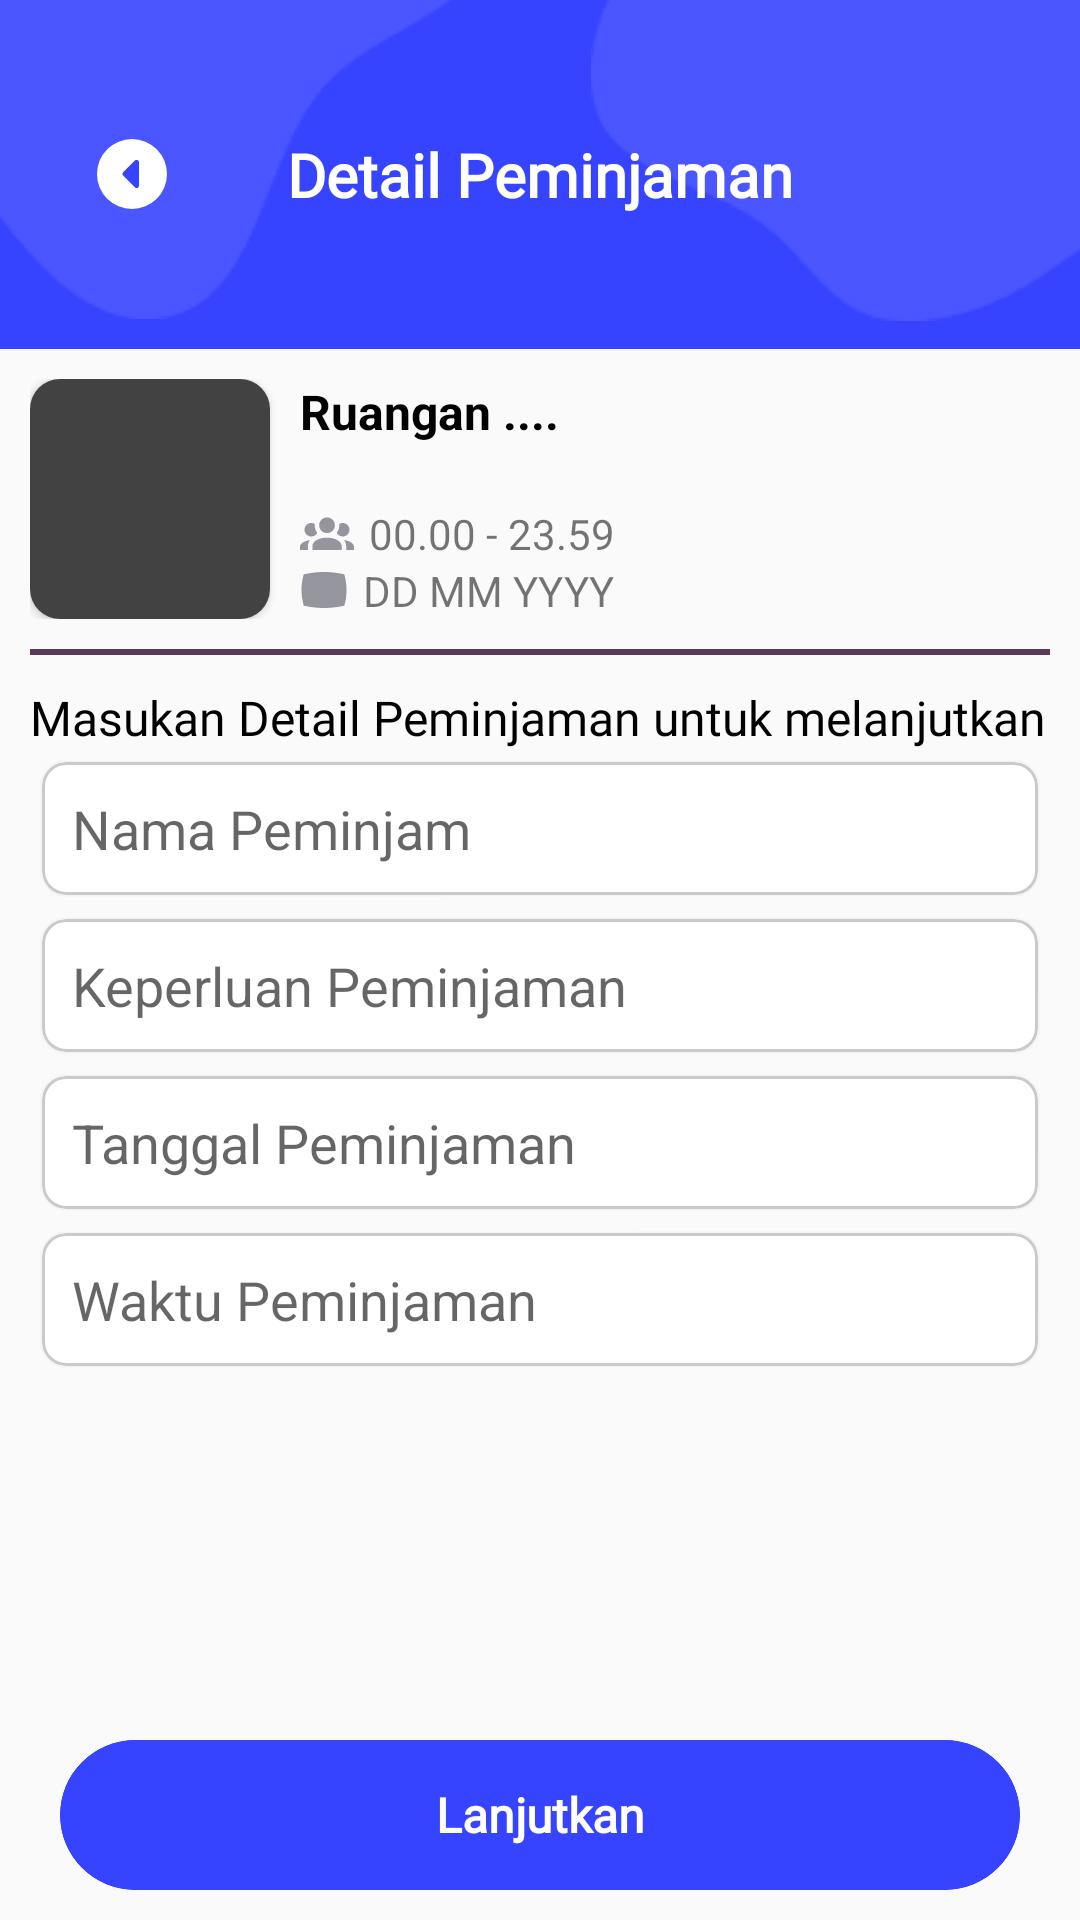

Android layout source for this screen:
<!-- AndroidManifest.xml: application theme Theme.Rental_Room -->
<!-- res/layout/activity_pemesanan_detail.xml -->
<?xml version="1.0" encoding="utf-8"?>
<RelativeLayout xmlns:android="http://schemas.android.com/apk/res/android"
    xmlns:app="http://schemas.android.com/apk/res-auto"
    xmlns:tools="http://schemas.android.com/tools"
    android:id="@+id/main"
    android:layout_width="match_parent"
    android:layout_height="match_parent"
    android:orientation="vertical"
    tools:context=".Fragment.FragmentRuangan.DetailRuangan.PemesananDetail">

    <com.google.android.material.appbar.AppBarLayout
        android:id="@+id/appBarLayout"
        android:layout_width="match_parent"
        android:layout_height="wrap_content"
        android:background="#3643FF">

        <RelativeLayout
            android:layout_width="match_parent"
            android:layout_height="match_parent">

            <Button
                android:layout_width="28dp"
                android:layout_height="28dp"
                android:layout_centerInParent="true"
                android:layout_alignParentLeft="true"
                android:layout_marginLeft="30dp"
                android:background="@android:color/transparent"
                android:drawableStart="@drawable/mdi_arrow_left_drop_circle_outline"/>

            <ImageView
                android:layout_width="wrap_content"
                android:layout_height="wrap_content"
                android:layout_alignParentLeft="true"
                android:layout_marginTop="-40dp"
                android:layout_marginBottom="10dp"
                android:background="@drawable/candy_background_1" />

            <ImageView
                android:layout_width="wrap_content"
                android:layout_height="wrap_content"
                android:layout_alignParentRight="true"
                android:background="@drawable/candy_background_2" />

            <TextView
                android:layout_width="wrap_content"
                android:layout_height="wrap_content"
                android:layout_centerInParent="true"
                android:layout_gravity="center"
                android:fontFamily="@font/poppins_semibold"
                android:text="Detail Peminjaman"
                android:textColor="@color/white"
                android:textSize="20sp"
                android:textStyle="bold" />

        </RelativeLayout>
    </com.google.android.material.appbar.AppBarLayout>

    <LinearLayout
        android:layout_width="match_parent"
        android:layout_height="match_parent"
        android:layout_below="@+id/appBarLayout"
        android:layout_margin="10dp"
        android:orientation="vertical">

        <LinearLayout
            android:layout_width="match_parent"
            android:layout_height="wrap_content">

            <androidx.cardview.widget.CardView
                android:layout_width="wrap_content"
                android:layout_height="wrap_content"
                app:cardCornerRadius="10dp">

                <ImageView
                    android:id="@+id/gambarRuangan"
                    android:layout_width="80dp"
                    android:layout_height="80dp"
                    android:background="@color/cardview_dark_background"
                    android:importantForAccessibility="no"
                    android:importantForAutofill="yes"
                    android:scaleType="centerCrop" />
            </androidx.cardview.widget.CardView>

            <RelativeLayout
                android:layout_width="match_parent"
                android:layout_height="match_parent"
                android:layout_marginStart="10dp">

                <TextView
                    android:id="@+id/namaRuangan"
                    android:layout_width="match_parent"
                    android:layout_height="wrap_content"
                    android:text="Ruangan ...."
                    android:textColor="@color/black"
                    android:textSize="16dp"
                    android:textStyle="bold" />

                <TextView
                    android:id="@+id/kapasitasRuangan"
                    android:layout_width="wrap_content"
                    android:layout_height="wrap_content"
                    android:layout_above="@+id/ukuranRuangan"
                    android:layout_gravity="end|bottom"
                    android:drawablePadding="5dp"
                    android:text="00.00 - 23.59"
                    app:drawableLeftCompat="@drawable/group_of_people" />

                <TextView
                    android:id="@+id/ukuranRuangan"
                    android:layout_width="wrap_content"
                    android:layout_height="wrap_content"
                    android:layout_alignParentBottom="true"
                    android:drawablePadding="5dp"
                    android:text="DD MM YYYY"
                    app:drawableLeftCompat="@drawable/size_of_a_room" />
            </RelativeLayout>
        </LinearLayout>

        <com.google.android.material.divider.MaterialDivider
            android:layout_width="wrap_content"
            android:layout_height="2dp"
            android:layout_marginVertical="10dp"
            android:background="@color/cardview_dark_background" />

        <TextView
            android:layout_width="match_parent"
            android:layout_height="wrap_content"
            android:fontFamily="@font/poppins"
            android:text="Masukan Detail Peminjaman untuk melanjutkan"
            android:textColor="@color/black"
            android:textSize="16dp" />

        <com.google.android.material.card.MaterialCardView
            android:layout_width="match_parent"
            android:layout_height="wrap_content"
            android:layout_margin="4dp"
            android:outlineSpotShadowColor="@android:color/transparent"
            app:cardCornerRadius="8dp"
            app:strokeColor="@color/grey_cacace"
            app:strokeWidth="1dp">

            <EditText
                android:id="@+id/namaPeminjam"
                android:layout_width="match_parent"
                android:layout_height="wrap_content"
                android:layout_margin="10dp"
                android:background="@color/white"
                android:hint="Nama Peminjam"
                android:textColor="@color/black" />

        </com.google.android.material.card.MaterialCardView>

        <com.google.android.material.card.MaterialCardView
            android:layout_width="match_parent"
            android:layout_height="wrap_content"
            android:layout_margin="4dp"
            android:outlineSpotShadowColor="@android:color/transparent"
            app:cardCornerRadius="8dp"
            app:strokeColor="@color/grey_cacace"
            app:strokeWidth="1dp">

            <EditText
                android:id="@+id/keperluanPeminjaman"
                android:layout_width="match_parent"
                android:layout_height="wrap_content"
                android:layout_margin="10dp"
                android:background="@color/white"
                android:hint="Keperluan Peminjaman"
                android:textColor="@color/black" />

        </com.google.android.material.card.MaterialCardView>

        <com.google.android.material.card.MaterialCardView
            android:layout_width="match_parent"
            android:layout_height="wrap_content"
            android:layout_margin="4dp"
            android:outlineSpotShadowColor="@android:color/transparent"
            app:cardCornerRadius="8dp"
            app:strokeColor="@color/grey_cacace"
            app:strokeWidth="1dp">

            <EditText
                android:id="@+id/tanggalPeminjaman"
                android:layout_width="match_parent"
                android:layout_height="wrap_content"
                android:layout_margin="10dp"
                android:background="@color/white"
                android:hint="Tanggal Peminjaman"
                android:textColor="@color/black" />

        </com.google.android.material.card.MaterialCardView>

        <com.google.android.material.card.MaterialCardView
            android:layout_width="match_parent"
            android:layout_height="wrap_content"
            android:layout_margin="4dp"
            android:outlineSpotShadowColor="@android:color/transparent"
            app:cardCornerRadius="8dp"
            app:strokeColor="@color/grey_cacace"
            app:strokeWidth="1dp">

            <EditText
                android:id="@+id/waktuPeminjaman"
                android:layout_width="match_parent"
                android:layout_height="wrap_content"
                android:layout_margin="10dp"
                android:background="@color/white"
                android:hint="Waktu Peminjaman"
                android:textColor="@color/black" />

        </com.google.android.material.card.MaterialCardView>
    </LinearLayout>

    <com.google.android.material.card.MaterialCardView
        android:id="@+id/btn_ajukanNext"
        android:layout_width="match_parent"
        android:layout_height="50dp"
        android:layout_alignParentBottom="true"
        android:layout_marginHorizontal="20dp"
        android:layout_marginBottom="10dp"
        android:onClick="onButtonSyaratClicked"
        android:outlineAmbientShadowColor="@android:color/transparent"
        android:outlineSpotShadowColor="@android:color/transparent"
        app:cardBackgroundColor="@color/blue_3643FF"
        app:cardCornerRadius="30dp"
        app:strokeColor="@color/blue_3643FF"
        app:strokeWidth="1dp">

        <TextView
            android:layout_width="match_parent"
            android:layout_height="match_parent"
            android:fontFamily="@font/poppins_bold"
            android:gravity="center"
            android:text="Lanjutkan"
            android:textColor="@color/white"
            android:textSize="16dp"
            android:textStyle="bold">

        </TextView>

    </com.google.android.material.card.MaterialCardView>
</RelativeLayout>
<!-- resources referenced by this layout -->
<resources>
  <color name="black">#FF000000</color>
  <color name="blue_3643FF">#3643FF</color>
  <color name="grey_cacace">#CACACE</color>
  <color name="white">#FFFFFFFF</color>
  <!-- drawable candy_background_1: png bitmap (drawable, 1829 bytes) -->
  <!-- drawable candy_background_2: png bitmap (drawable, 1382 bytes) -->
  <!-- drawable group_of_people (drawable) -->
  <vector xmlns:android="http://schemas.android.com/apk/res/android"
      android:width="18dp"
      android:height="11dp"
      android:viewportWidth="18"
      android:viewportHeight="11">
    <path
        android:pathData="M9,0.125C9.696,0.125 10.364,0.402 10.856,0.894C11.348,1.386 11.625,2.054 11.625,2.75C11.625,3.446 11.348,4.114 10.856,4.606C10.364,5.098 9.696,5.375 9,5.375C8.304,5.375 7.636,5.098 7.144,4.606C6.652,4.114 6.375,3.446 6.375,2.75C6.375,2.054 6.652,1.386 7.144,0.894C7.636,0.402 8.304,0.125 9,0.125ZM3.75,2C4.17,2 4.56,2.112 4.898,2.315C4.785,3.388 5.1,4.452 5.745,5.285C5.37,6.005 4.62,6.5 3.75,6.5C3.153,6.5 2.581,6.263 2.159,5.841C1.737,5.419 1.5,4.847 1.5,4.25C1.5,3.653 1.737,3.081 2.159,2.659C2.581,2.237 3.153,2 3.75,2ZM14.25,2C14.847,2 15.419,2.237 15.841,2.659C16.263,3.081 16.5,3.653 16.5,4.25C16.5,4.847 16.263,5.419 15.841,5.841C15.419,6.263 14.847,6.5 14.25,6.5C13.38,6.5 12.63,6.005 12.255,5.285C12.909,4.441 13.212,3.377 13.102,2.315C13.44,2.112 13.83,2 14.25,2ZM4.125,9.688C4.125,8.135 6.307,6.875 9,6.875C11.693,6.875 13.875,8.135 13.875,9.688V11H4.125V9.688ZM0,11V9.875C0,8.833 1.418,7.955 3.338,7.7C2.895,8.21 2.625,8.915 2.625,9.688V11H0ZM18,11H15.375V9.688C15.375,8.915 15.105,8.21 14.663,7.7C16.583,7.955 18,8.833 18,9.875V11Z"
        android:fillColor="#95969D"/>
  </vector>
  <!-- drawable mdi_arrow_left_drop_circle_outline (drawable) -->
  <vector xmlns:android="http://schemas.android.com/apk/res/android"
      android:width="28dp"
      android:height="28dp"
      android:viewportWidth="28"
      android:viewportHeight="28">
      <path
          android:fillColor="#ffffff"
          android:pathData="M13.995,13.995m-11.665,0a11.665,11.665 0,1 1,23.33 0a11.665,11.665 0,1 1,-23.33 0" />
      <path
          android:fillColor="#3643FF"
          android:pathData="M16.333,10.098C16.333,9.385 15.472,9.028 14.968,9.532L11.066,13.434C10.753,13.747 10.753,14.253 11.066,14.566L14.968,18.468C15.472,18.972 16.333,18.615 16.333,17.902V10.098Z" />
  </vector>
  <!-- drawable size_of_a_room (drawable) -->
  <vector xmlns:android="http://schemas.android.com/apk/res/android"
      android:width="16dp"
      android:height="12dp"
      android:viewportWidth="16"
      android:viewportHeight="12">
    <path
        android:pathData="M8,0C5,0 2.9,0.45 1.25,0.75C0.875,2.25 0.5,3.675 0.5,6C0.5,8.25 0.875,9.75 1.25,11.25C2.9,11.55 5,12 8,12C11,12 13.175,11.55 14.75,11.25C15.2,9.75 15.5,8.25 15.5,6C15.5,3.75 15.125,2.175 14.75,0.75C13.175,0.45 11,0 8,0Z"
        android:fillColor="#95969D"/>
  </vector>
  <style name="Theme.Rental_Room" parent="Theme.AppCompat.Light.NoActionBar">
          
          <item name="colorPrimary">@color/purple_500</item>
          <item name="colorPrimaryVariant">@color/purple_700</item>
          <item name="colorOnPrimary">@color/white</item>
          
          <item name="colorSecondary">@color/teal_200</item>
          <item name="colorSecondaryVariant">@color/teal_700</item>
          <item name="colorOnSecondary">@color/black</item>
          
          <item name="android:statusBarColor" tools:targetApi="l">?attr/colorPrimaryVariant</item>
          
      </style>
  <color name="purple_500">#FF6200EE</color>
  <color name="purple_700">#FF3700B3</color>
  <color name="teal_200">#FF03DAC5</color>
  <color name="teal_700">#FF018786</color>
</resources>
